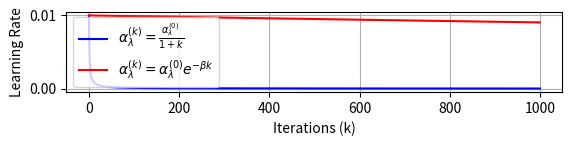

The matplotlib source for this figure:
import numpy as np
import matplotlib.pyplot as plt

# Set the initial learning rate and number of iterations
alpha_0 = 1e-2
iterations = 1000

# Calculate the learning rate change for both formulas
k_values = np.arange(0, iterations)
alpha_linear = alpha_0 / (1 + k_values)  # Original learning rate decay formula
beta = 0.0001
alpha_exponential = alpha_0 * np.exp(-beta * k_values)  # Exponential decay formula

# Plot the graph using linear scale
# plt.figure(figsize=(10, 6))
plt.subplot(411)
plt.plot(k_values, alpha_linear, label=r'$\alpha_\lambda^{(k)} = \frac{\alpha_\lambda^{(0)}}{1+k}$', color='blue')
plt.plot(k_values, alpha_exponential, label=r'$\alpha_\lambda^{(k)} = \alpha_\lambda^{(0)} e^{-\beta k}$', color='red')

# Set Y-axis to log scale (if needed)
# plt.yscale('log')

# Add title and labels
# plt.title('Learning Rate Decay Comparison')
plt.xlabel('Iterations (k)')
# Move x-axis label to the right
# plt.gca().xaxis.set_label_position('top')
plt.ylabel('Learning Rate')
plt.legend()

# Display the plot
plt.grid(True)
plt.savefig('learning_rate_decay_comparison.png', dpi=300, bbox_inches='tight')
